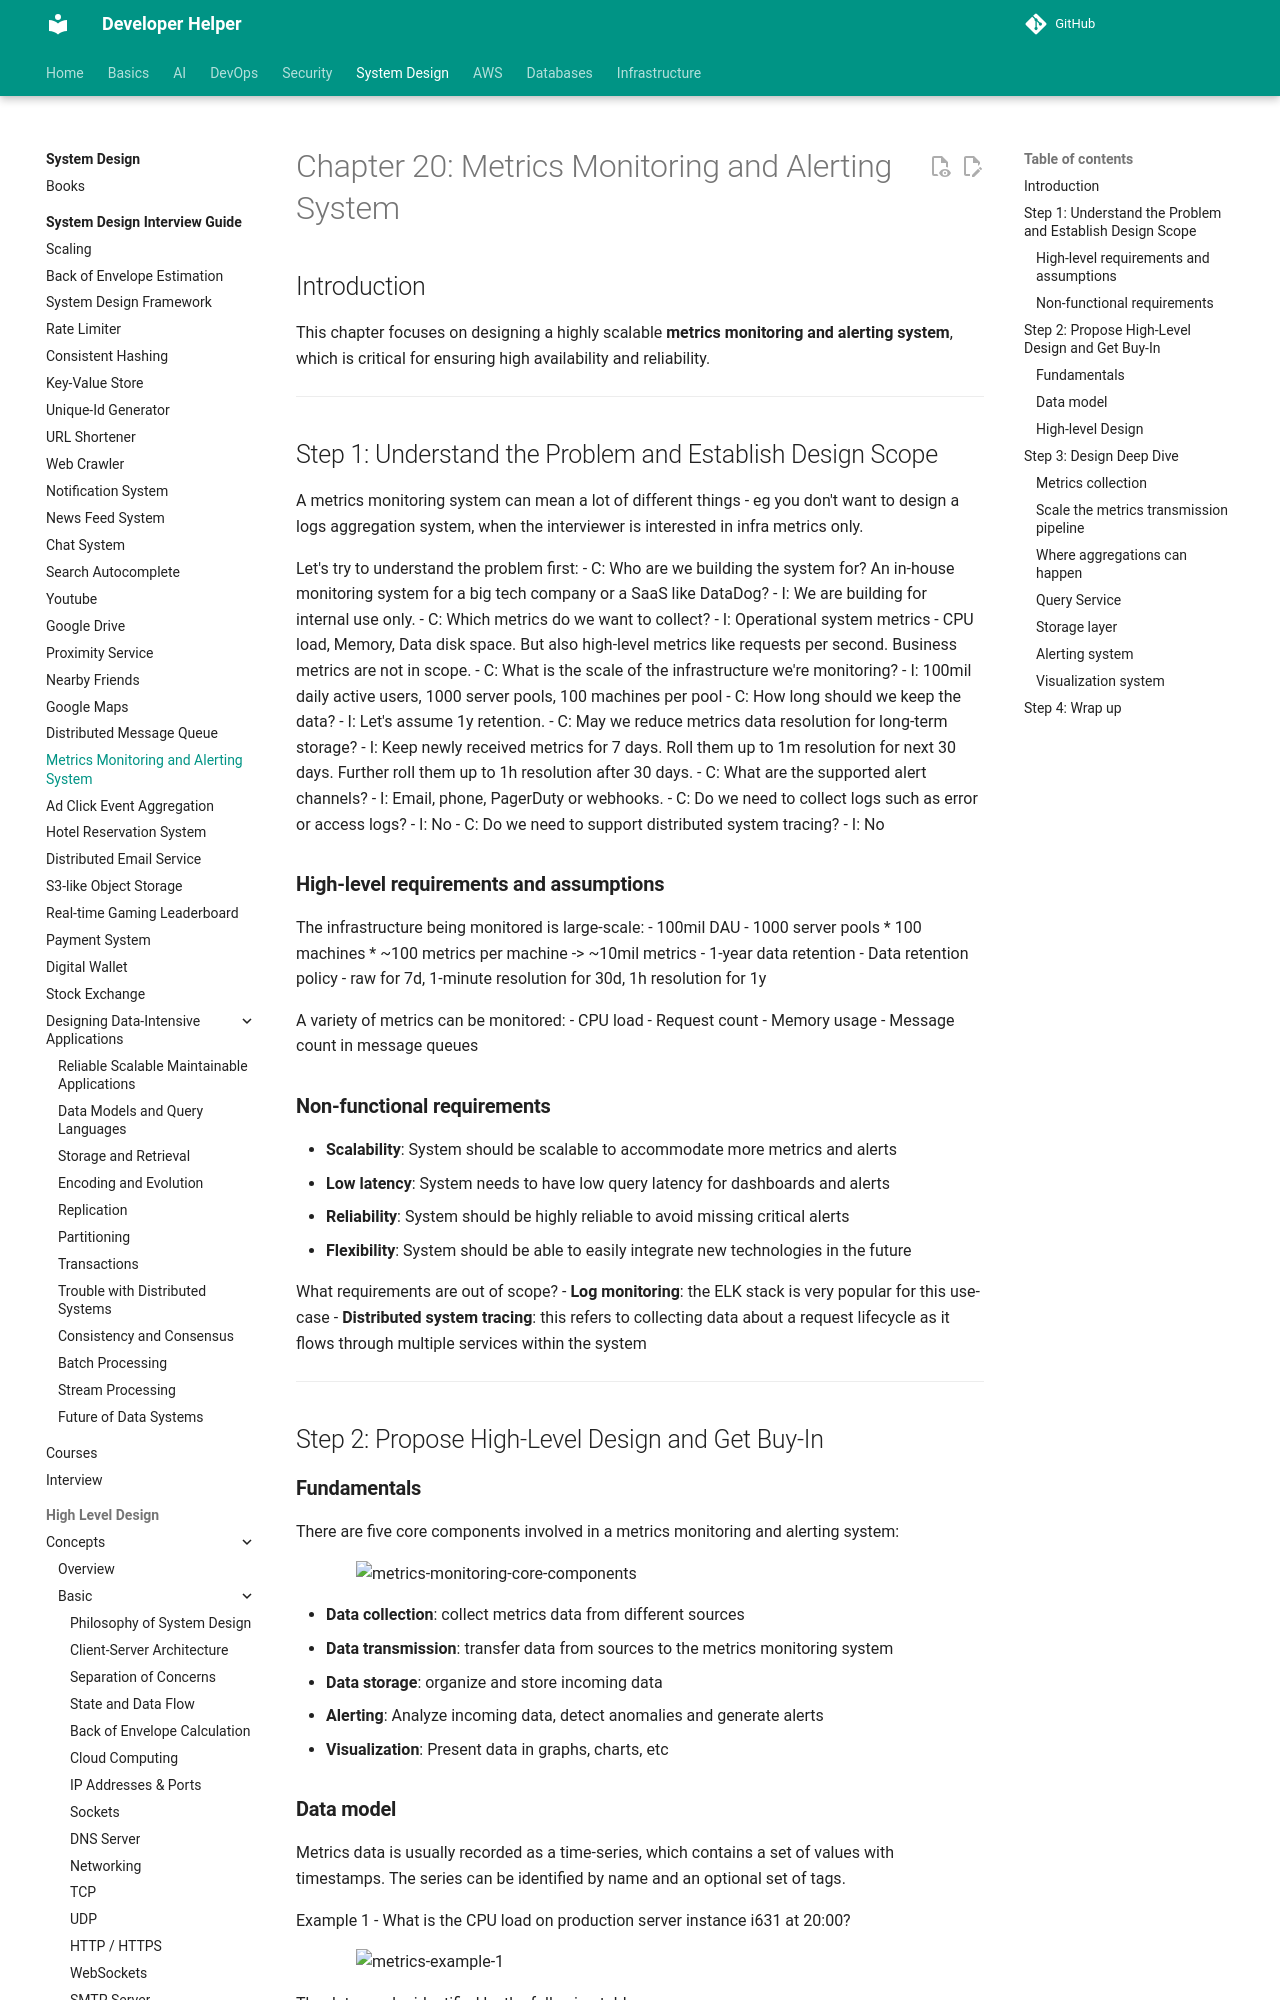

repository: abhishekghoshh/developer-helper · page: system-design/books/system-design-interview-insider-guide/20. Metrics Monitoring and Alerting System/index.html · generator: mkdocs

# Chapter 20: Metrics Monitoring and Alerting System

## Introduction
This chapter focuses on designing a highly scalable **metrics monitoring and alerting system**, which is critical for ensuring high availability and reliability.

---

## Step 1: Understand the Problem and Establish Design Scope
A metrics monitoring system can mean a lot of different things - eg you don't want to design a logs aggregation system, when the interviewer is interested in infra metrics only.

Let's try to understand the problem first:
 - C: Who are we building the system for? An in-house monitoring system for a big tech company or a SaaS like DataDog?
 - I: We are building for internal use only.
 - C: Which metrics do we want to collect?
 - I: Operational system metrics - CPU load, Memory, Data disk space. But also high-level metrics like requests per second. Business metrics are not in scope.
 - C: What is the scale of the infrastructure we're monitoring?
 - I: 100mil daily active users, 1000 server pools, 100 machines per pool
 - C: How long should we keep the data?
 - I: Let's assume 1y retention.
 - C: May we reduce metrics data resolution for long-term storage?
 - I: Keep newly received metrics for 7 days. Roll them up to 1m resolution for next 30 days. Further roll them up to 1h resolution after 30 days.
 - C: What are the supported alert channels?
 - I: Email, phone, PagerDuty or webhooks.
 - C: Do we need to collect logs such as error or access logs?
 - I: No
 - C: Do we need to support distributed system tracing?
 - I: No

### **High-level requirements and assumptions**
The infrastructure being monitored is large-scale:
 - 100mil DAU
 - 1000 server pools * 100 machines * ~100 metrics per machine -> ~10mil metrics
 - 1-year data retention
 - Data retention policy - raw for 7d, 1-minute resolution for 30d, 1h resolution for 1y

A variety of metrics can be monitored:
 - CPU load
 - Request count
 - Memory usage
 - Message count in message queues

### **Non-functional requirements**
 - **Scalability**: System should be scalable to accommodate more metrics and alerts
 - **Low latency**: System needs to have low query latency for dashboards and alerts
 - **Reliability**: System should be highly reliable to avoid missing critical alerts
 - **Flexibility**: System should be able to easily integrate new technologies in the future

What requirements are out of scope?
 - **Log monitoring**: the ELK stack is very popular for this use-case
 - **Distributed system tracing**: this refers to collecting data about a request lifecycle as it flows through multiple services within the system

---

## Step 2: Propose High-Level Design and Get Buy-In

### **Fundamentals**
There are five core components involved in a metrics monitoring and alerting system:

<div style="margin-left:3rem">
    <img src="./images/metrics-monitoring-core-components.png" alt="metrics-monitoring-core-components" width="500" />
</div>

 - **Data collection**: collect metrics data from different sources
 - **Data transmission**: transfer data from sources to the metrics monitoring system
 - **Data storage**: organize and store incoming data
 - **Alerting**: Analyze incoming data, detect anomalies and generate alerts
 - **Visualization**: Present data in graphs, charts, etc
